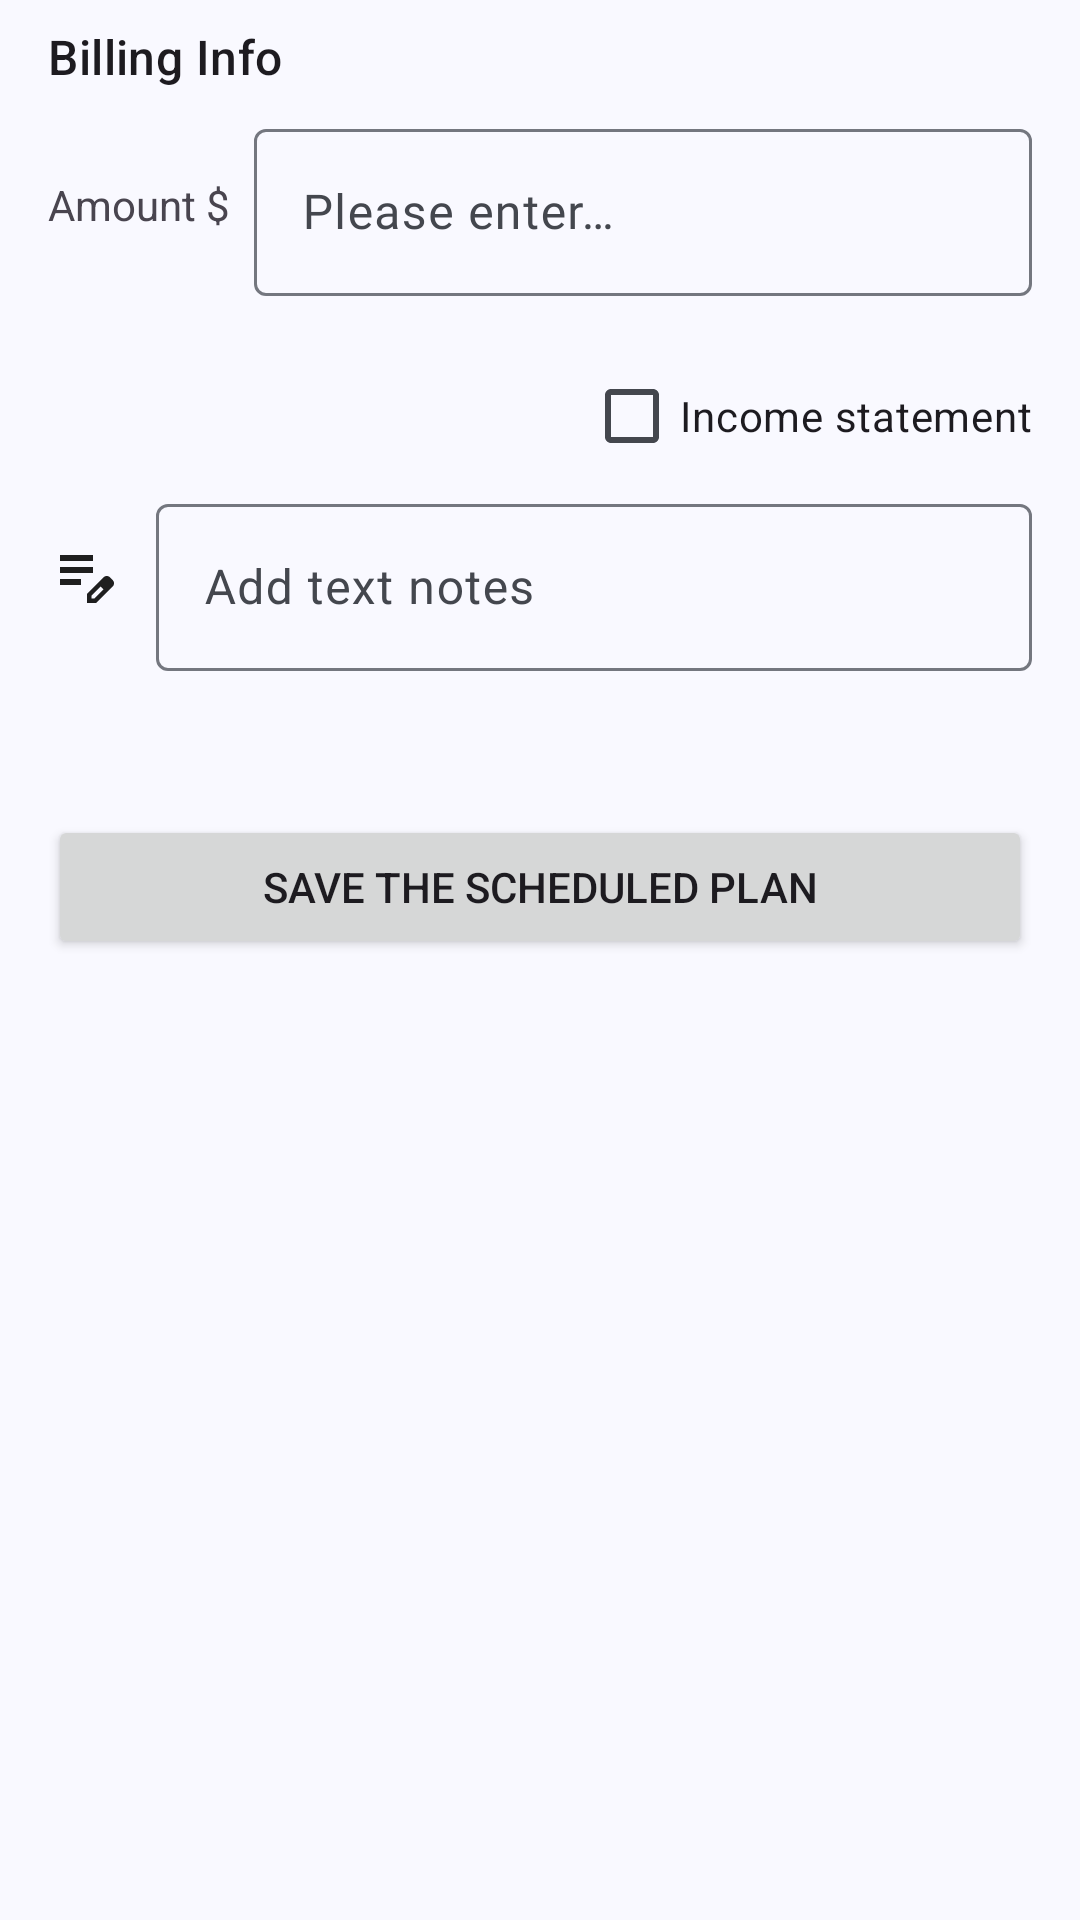

Reconstruct the res/layout file that produces this screen, plus the resources it refers to.
<!-- AndroidManifest.xml: application theme Theme.简记 -->
<!-- res/layout/fragment_schedplan_create_layout.xml -->
<?xml version="1.0" encoding="utf-8"?>
<ScrollView xmlns:android="http://schemas.android.com/apk/res/android"
    android:layout_width="match_parent"
    android:layout_height="match_parent"
    xmlns:app="http://schemas.android.com/apk/res-auto">

    <LinearLayout
        android:layout_width="match_parent"
        android:layout_height="wrap_content"
        android:orientation="vertical">

        <LinearLayout
            android:layout_width="match_parent"
            android:layout_height="wrap_content"
            android:id="@+id/schedule_date_title_view"
            android:orientation="horizontal" />

        <TextView
            android:layout_width="wrap_content"
            android:layout_height="wrap_content"
            android:text="@string/billing_info"
            android:textAppearance="@style/TextAppearance.Material3.TitleMedium"
            android:paddingLeft="16dp"
            android:paddingRight="16dp"
            android:paddingBottom="8dp"
            android:paddingTop="8dp"/>

        <LinearLayout
            android:layout_width="match_parent"
            android:layout_height="wrap_content"
            android:orientation="horizontal"
            android:gravity="center_vertical">

            <TextView
                android:layout_width="wrap_content"
                android:layout_height="wrap_content"
                android:text="@string/amount"
                android:paddingStart="16dp"
                android:paddingEnd="0dp"/>

            <com.google.android.material.textfield.TextInputLayout
                android:id="@+id/et_input"
                android:layout_width="match_parent"
                android:layout_height="wrap_content"
                android:layout_marginStart="8dp"
                android:layout_marginEnd="16dp"
                android:hint="@string/placeholder"
                app:endIconMode="clear_text">

                <com.google.android.material.textfield.TextInputEditText
                    android:id="@+id/et_input_text"
                    android:layout_width="match_parent"
                    android:layout_height="wrap_content"
                    android:fontFamily="@font/nunito_medium"
                    android:inputType="numberDecimal" />

            </com.google.android.material.textfield.TextInputLayout>

        </LinearLayout>

        <LinearLayout
            android:id="@+id/classify_layout"
            android:layout_width="match_parent"
            android:layout_height="wrap_content"
            android:orientation="vertical"
            android:paddingLeft="16dp"
            android:paddingRight="16dp"
            android:paddingTop="16dp"/>

        <CheckBox
            android:layout_width="wrap_content"
            android:layout_height="wrap_content"
            android:layout_gravity="end"
            android:text="@string/income_statement"
            android:layout_marginLeft="16dp"
            android:layout_marginRight="16dp" />

        <LinearLayout
            android:id="@+id/add_notes_layout"
            android:layout_width="match_parent"
            android:layout_height="wrap_content"
            android:layout_marginLeft="16dp"
            android:layout_marginRight="16dp"
            android:gravity="center"
            android:orientation="horizontal">

            <ImageView
                android:layout_width="24dp"
                android:layout_height="24dp"
                android:layout_marginEnd="12dp"
                android:importantForAccessibility="no"
                android:src="@drawable/edit_note" />

            <com.google.android.material.textfield.TextInputLayout
                android:id="@+id/notes_input"
                android:layout_width="match_parent"
                android:layout_height="wrap_content"
                android:hint="@string/add_notes">

                <com.google.android.material.textfield.TextInputEditText
                    android:id="@+id/notes_input_text"
                    android:layout_width="match_parent"
                    android:layout_height="wrap_content" />

            </com.google.android.material.textfield.TextInputLayout>

        </LinearLayout>

        <LinearLayout
            android:id="@+id/wallet_layout"
            android:layout_width="match_parent"
            android:layout_height="wrap_content"
            android:orientation="horizontal"
            android:layout_marginLeft="16dp"
            android:layout_marginRight="16dp"
            android:layout_marginTop="16dp" />

        <Button
            android:layout_width="match_parent"
            android:layout_height="wrap_content"
            android:layout_marginLeft="16dp"
            android:layout_marginRight="16dp"
            android:layout_marginTop="32dp"
            android:id="@+id/save_sched_plan_btn"
            android:text="@string/save_sched_plan" />

        <View
            android:layout_width="wrap_content"
            android:layout_height="wrap_content" />

    </LinearLayout>

</ScrollView>
<!-- resources referenced by this layout -->
<resources>
  <!-- drawable edit_note (drawable) -->
  <vector xmlns:android="http://schemas.android.com/apk/res/android"
      android:width="24dp"
      android:height="24dp"
      android:viewportWidth="960"
      android:viewportHeight="960">
    <path
        android:pathData="M160,560v-80h280v80L160,560ZM160,400v-80h440v80L160,400ZM160,240v-80h440v80L160,240ZM520,800v-123l221,-220q9,-9 20,-13t22,-4q12,0 23,4.5t20,13.5l37,37q8,9 12.5,20t4.5,22q0,11 -4,22.5T863,580L643,800L520,800ZM820,537 L783,500 820,537ZM580,740h38l121,-122 -18,-19 -19,-18 -122,121v38ZM721,599 L702,581 739,618 721,599Z"
        android:fillColor="@color/icon_invert_colors"/>
  </vector>
  <string name="add_notes">Add text notes</string>
  <string name="amount">Amount $</string>
  <string name="billing_info">Billing Info</string>
  <string name="income_statement">Income statement</string>
  <string name="placeholder">Please enter…</string>
  <string name="save_sched_plan">Save the scheduled plan</string>
  <color name="icon_invert_colors">#1f1f1f</color>
  <color name="md_theme_primary">#415F91</color>
  <color name="md_theme_onPrimary">#FFFFFF</color>
  <color name="md_theme_primaryContainer">#D6E3FF</color>
  <color name="md_theme_onPrimaryContainer">#284777</color>
  <color name="md_theme_secondary">#565F71</color>
  <color name="md_theme_onSecondary">#FFFFFF</color>
  <color name="md_theme_secondaryContainer">#DAE2F9</color>
  <color name="md_theme_onSecondaryContainer">#3E4759</color>
  <color name="md_theme_tertiary">#705575</color>
  <color name="md_theme_onTertiary">#FFFFFF</color>
  <color name="md_theme_tertiaryContainer">#FAD8FD</color>
  <color name="md_theme_onTertiaryContainer">#573E5C</color>
  <color name="md_theme_error">#BA1A1A</color>
  <color name="md_theme_onError">#FFFFFF</color>
  <color name="md_theme_errorContainer">#FFDAD6</color>
  <color name="md_theme_onErrorContainer">#93000A</color>
  <color name="md_theme_background">#F9F9FF</color>
  <color name="md_theme_onBackground">#191C20</color>
  <color name="md_theme_surface">#F9F9FF</color>
  <color name="md_theme_onSurface">#191C20</color>
  <color name="md_theme_surfaceVariant">#E0E2EC</color>
  <color name="md_theme_onSurfaceVariant">#44474E</color>
  <color name="md_theme_outline">#74777F</color>
  <color name="md_theme_outlineVariant">#C4C6D0</color>
  <color name="md_theme_inverseSurface">#2E3036</color>
  <color name="md_theme_inverseOnSurface">#F0F0F7</color>
  <color name="md_theme_inversePrimary">#AAC7FF</color>
  <color name="md_theme_primaryFixed">#D6E3FF</color>
  <color name="md_theme_onPrimaryFixed">#001B3E</color>
  <color name="md_theme_primaryFixedDim">#AAC7FF</color>
  <color name="md_theme_onPrimaryFixedVariant">#284777</color>
  <color name="md_theme_secondaryFixed">#DAE2F9</color>
  <color name="md_theme_onSecondaryFixed">#131C2B</color>
  <color name="md_theme_secondaryFixedDim">#BEC6DC</color>
  <color name="md_theme_onSecondaryFixedVariant">#3E4759</color>
  <color name="md_theme_tertiaryFixed">#FAD8FD</color>
  <color name="md_theme_onTertiaryFixed">#28132E</color>
  <color name="md_theme_tertiaryFixedDim">#DDBCE0</color>
  <color name="md_theme_onTertiaryFixedVariant">#573E5C</color>
  <color name="md_theme_surfaceDim">#D9D9E0</color>
  <color name="md_theme_surfaceBright">#F9F9FF</color>
  <color name="md_theme_surfaceContainerLowest">#FFFFFF</color>
  <color name="md_theme_surfaceContainerLow">#F3F3FA</color>
  <color name="md_theme_surfaceContainer">#EDEDF4</color>
  <color name="md_theme_surfaceContainerHigh">#E7E8EE</color>
  <color name="md_theme_surfaceContainerHighest">#E2E2E9</color>
</resources>
